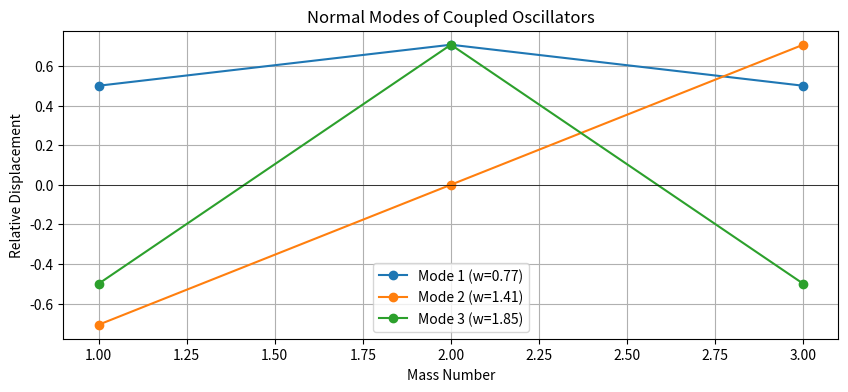

This figure's Python source:
import numpy as np
import matplotlib.pyplot as plt
from scipy.linalg import eigh

def solve_coupled_masses():
    """
    Solves for Normal Modes of 3 coupled masses connected by springs.
    System: k-m-k-m-k-m-k (Fixed ends)
    Equations of motion lead to Matrix M*x'' = -K*x
    Eigenvalue problem: (K - w^2 M)v = 0
    """
    print("\n--- Coupled Spring-Mass System (3 Masses) ---")
    
    k = 1.0  # Spring constant
    m = 1.0  # Mass
    
    # Stiffness Matrix K for 3 masses
    K = np.array([[ 2*k, -k,    0 ],
                  [ -k,   2*k, -k ],
                  [  0,  -k,   2*k ]])
    
    # Find Eigenvalues (w^2) and Eigenvectors (Modes)
    # eigh is used for symmetric matrices (Hermitian)
    eigvals, eigvecs = eigh(K)
    
    frequencies = np.sqrt(eigvals / m)
    
    print("Eigenvalues (w^2):", eigvals)
    print("Frequencies (w):  ", frequencies)
    print("Eigenvectors (Columns):\n", eigvecs)

    # Visualization of Modes
    modes = ['Mode 1', 'Mode 2', 'Mode 3']
    x_positions = [1, 2, 3] # Mass positions
    
    plt.figure(figsize=(10, 4))
    for i in range(3):
        # Plot displacement pattern for each mode
        plt.plot(x_positions, eigvecs[:, i], 'o-', label=f'{modes[i]} (w={frequencies[i]:.2f})')
    
    plt.title("Normal Modes of Coupled Oscillators")
    plt.xlabel("Mass Number")
    plt.ylabel("Relative Displacement")
    plt.axhline(0, color='black', linewidth=0.5)
    plt.legend()
    plt.grid()
    plt.show()

if __name__ == "__main__":
    solve_coupled_masses()
